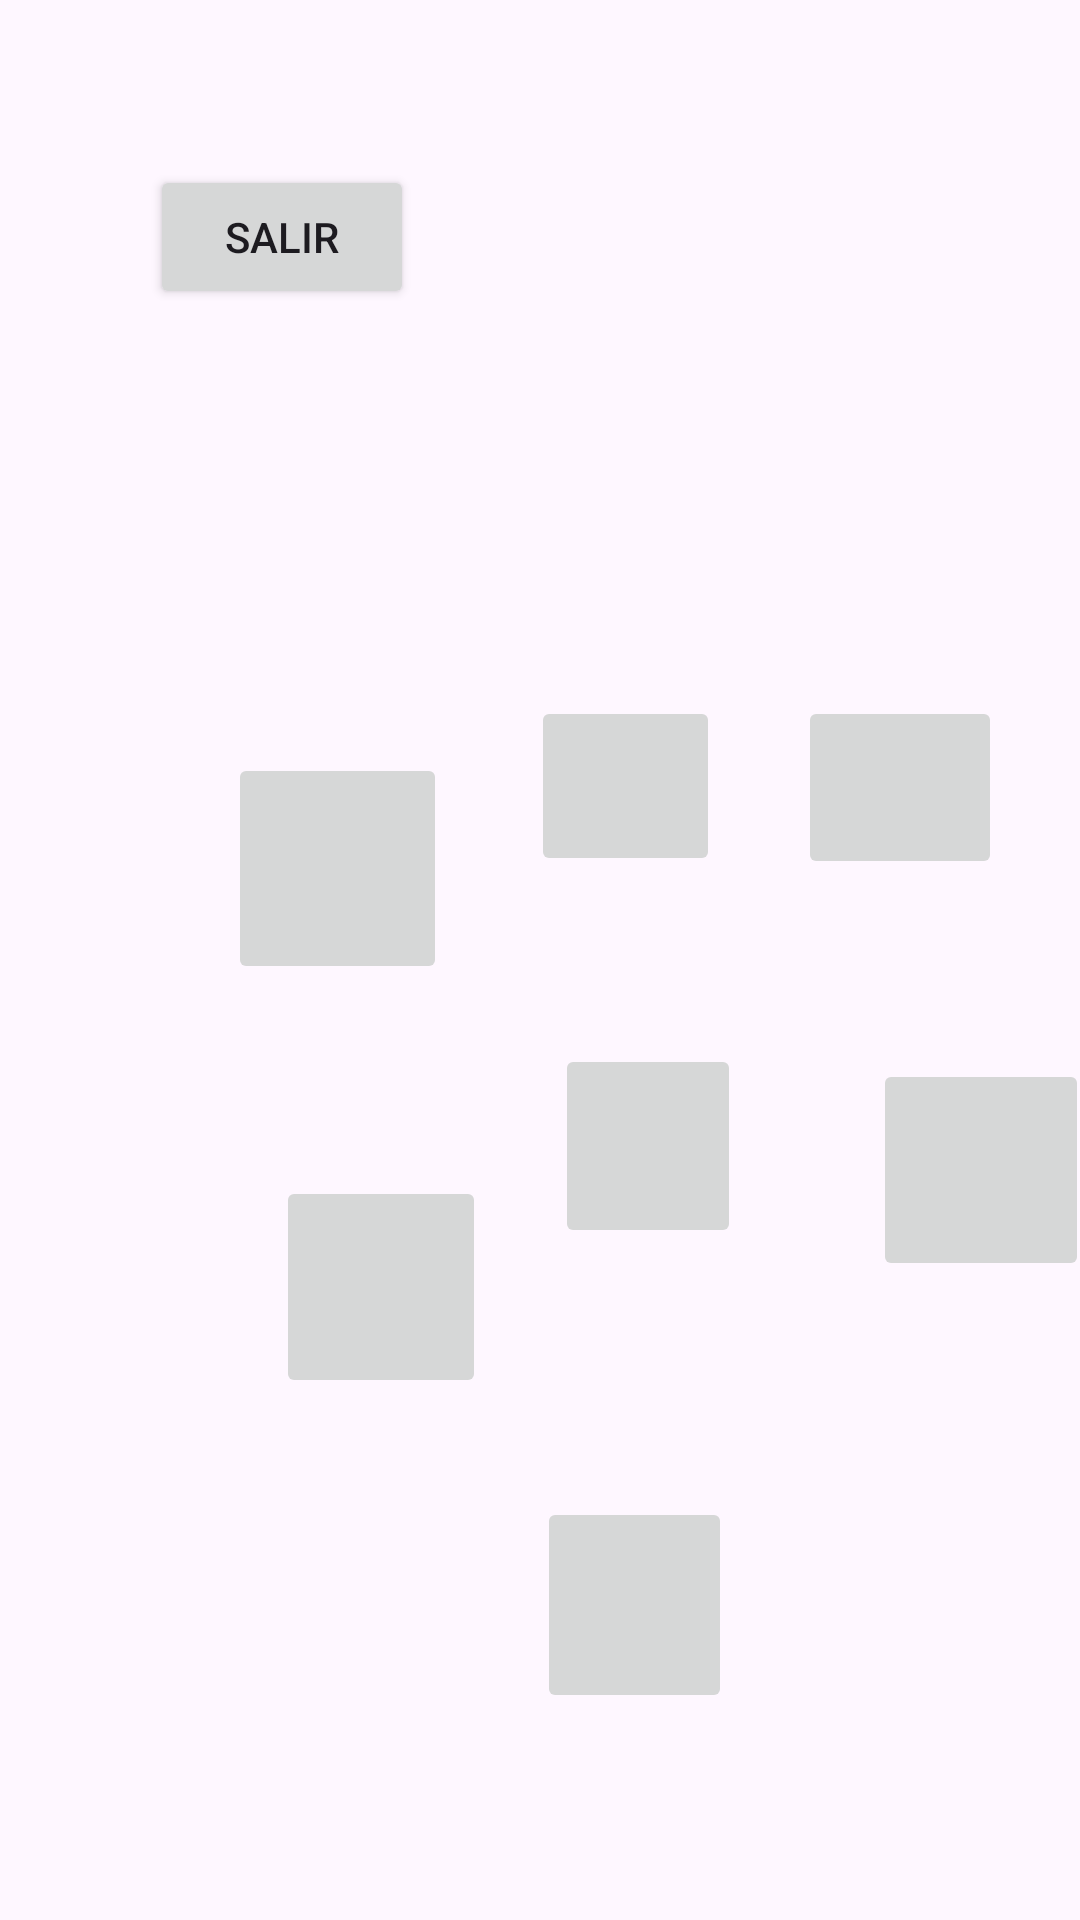

The Android layout XML behind this screen, and the referenced resources:
<!-- AndroidManifest.xml: application theme Theme.NeuroNexo -->
<!-- res/layout/activity_memoria1.xml -->
<?xml version="1.0" encoding="utf-8"?>
<androidx.constraintlayout.widget.ConstraintLayout xmlns:android="http://schemas.android.com/apk/res/android"
    xmlns:app="http://schemas.android.com/apk/res-auto"
    xmlns:tools="http://schemas.android.com/tools"
    android:layout_width="match_parent"
    android:layout_height="match_parent"
    tools:context=".Subniveles.Memoria1">

    <ImageButton
        android:id="@+id/ib2"
        android:layout_width="63dp"
        android:layout_height="60dp"
        android:layout_marginStart="52dp"
        android:layout_marginTop="232dp"
        android:contentDescription="bt2"
        app:layout_constraintStart_toEndOf="@+id/ib1"
        app:layout_constraintTop_toTopOf="parent"
        app:srcCompat="@drawable/ic_launcher_background" />

    <ImageButton
        android:id="@+id/ib6"
        android:layout_width="72dp"
        android:layout_height="74dp"
        android:layout_marginStart="44dp"
        android:layout_marginTop="60dp"
        android:contentDescription="ib6"
        app:layout_constraintStart_toEndOf="@+id/ib5"
        app:layout_constraintTop_toBottomOf="@+id/ib3"
        app:srcCompat="@drawable/ic_launcher_background" />

    <ImageButton
        android:id="@+id/ib8"
        android:layout_width="65dp"
        android:layout_height="72dp"
        android:layout_marginTop="72dp"
        android:layout_marginEnd="116dp"
        android:contentDescription="ib8"
        app:layout_constraintEnd_toEndOf="parent"
        app:layout_constraintTop_toBottomOf="@+id/ib6"
        app:srcCompat="@drawable/ic_launcher_background" />

    <ImageButton
        android:id="@+id/ib5"
        android:layout_width="62dp"
        android:layout_height="68dp"
        android:layout_marginStart="36dp"
        android:layout_marginTop="56dp"
        android:contentDescription="ib5"
        app:layout_constraintStart_toEndOf="@+id/ib4"
        app:layout_constraintTop_toBottomOf="@+id/ib2"
        app:srcCompat="@drawable/ic_launcher_background" />

    <ImageButton
        android:id="@+id/ib7"
        android:layout_width="70dp"
        android:layout_height="74dp"
        android:layout_marginStart="92dp"
        android:layout_marginTop="64dp"
        android:contentDescription="ib7"
        app:layout_constraintStart_toStartOf="parent"
        app:layout_constraintTop_toBottomOf="@+id/ib4"
        app:srcCompat="@drawable/ic_launcher_background" />

    <ImageButton
        android:id="@+id/ib1"
        android:layout_width="49dp"
        android:layout_height="0dp"
        android:layout_marginStart="76dp"
        android:layout_marginTop="232dp"
        android:layout_marginBottom="441dp"
        android:contentDescription="bt1"
        app:layout_constraintBottom_toBottomOf="parent"
        app:layout_constraintStart_toStartOf="parent"
        app:layout_constraintTop_toBottomOf="@+id/bt_salirMemoria1"
        app:srcCompat="@drawable/ic_launcher_background" />

    <ImageButton
        android:id="@+id/ib4"
        android:layout_width="73dp"
        android:layout_height="77dp"
        android:layout_marginStart="76dp"
        android:layout_marginTop="52dp"
        android:contentDescription="ib4"
        app:layout_constraintStart_toStartOf="parent"
        app:layout_constraintTop_toBottomOf="@+id/ib1"
        app:srcCompat="@drawable/ic_launcher_background" />

    <ImageButton
        android:id="@+id/ib3"
        android:layout_width="68dp"
        android:layout_height="61dp"
        android:layout_marginTop="232dp"
        android:contentDescription="bt3"
        app:layout_constraintEnd_toEndOf="parent"
        app:layout_constraintStart_toEndOf="@+id/ib2"
        app:layout_constraintTop_toTopOf="parent"
        app:srcCompat="@drawable/ic_launcher_background" />

    <Button
        android:id="@+id/bt_salirMemoria1"
        android:layout_width="wrap_content"
        android:layout_height="wrap_content"
        android:layout_marginStart="50dp"
        android:layout_marginTop="55dp"
        android:layout_marginBottom="129dp"
        android:onClick="Salir"
        android:text="Salir"
        app:layout_constraintBottom_toTopOf="@+id/ib1"
        app:layout_constraintStart_toStartOf="parent"
        app:layout_constraintTop_toTopOf="parent" />

</androidx.constraintlayout.widget.ConstraintLayout>
<!-- resources referenced by this layout -->
<resources>
  <style name="Theme.NeuroNexo" parent="Base.Theme.NeuroNexo" />
  <style name="Base.Theme.NeuroNexo" parent="Theme.Material3.DayNight">
          
          
      </style>
</resources>
